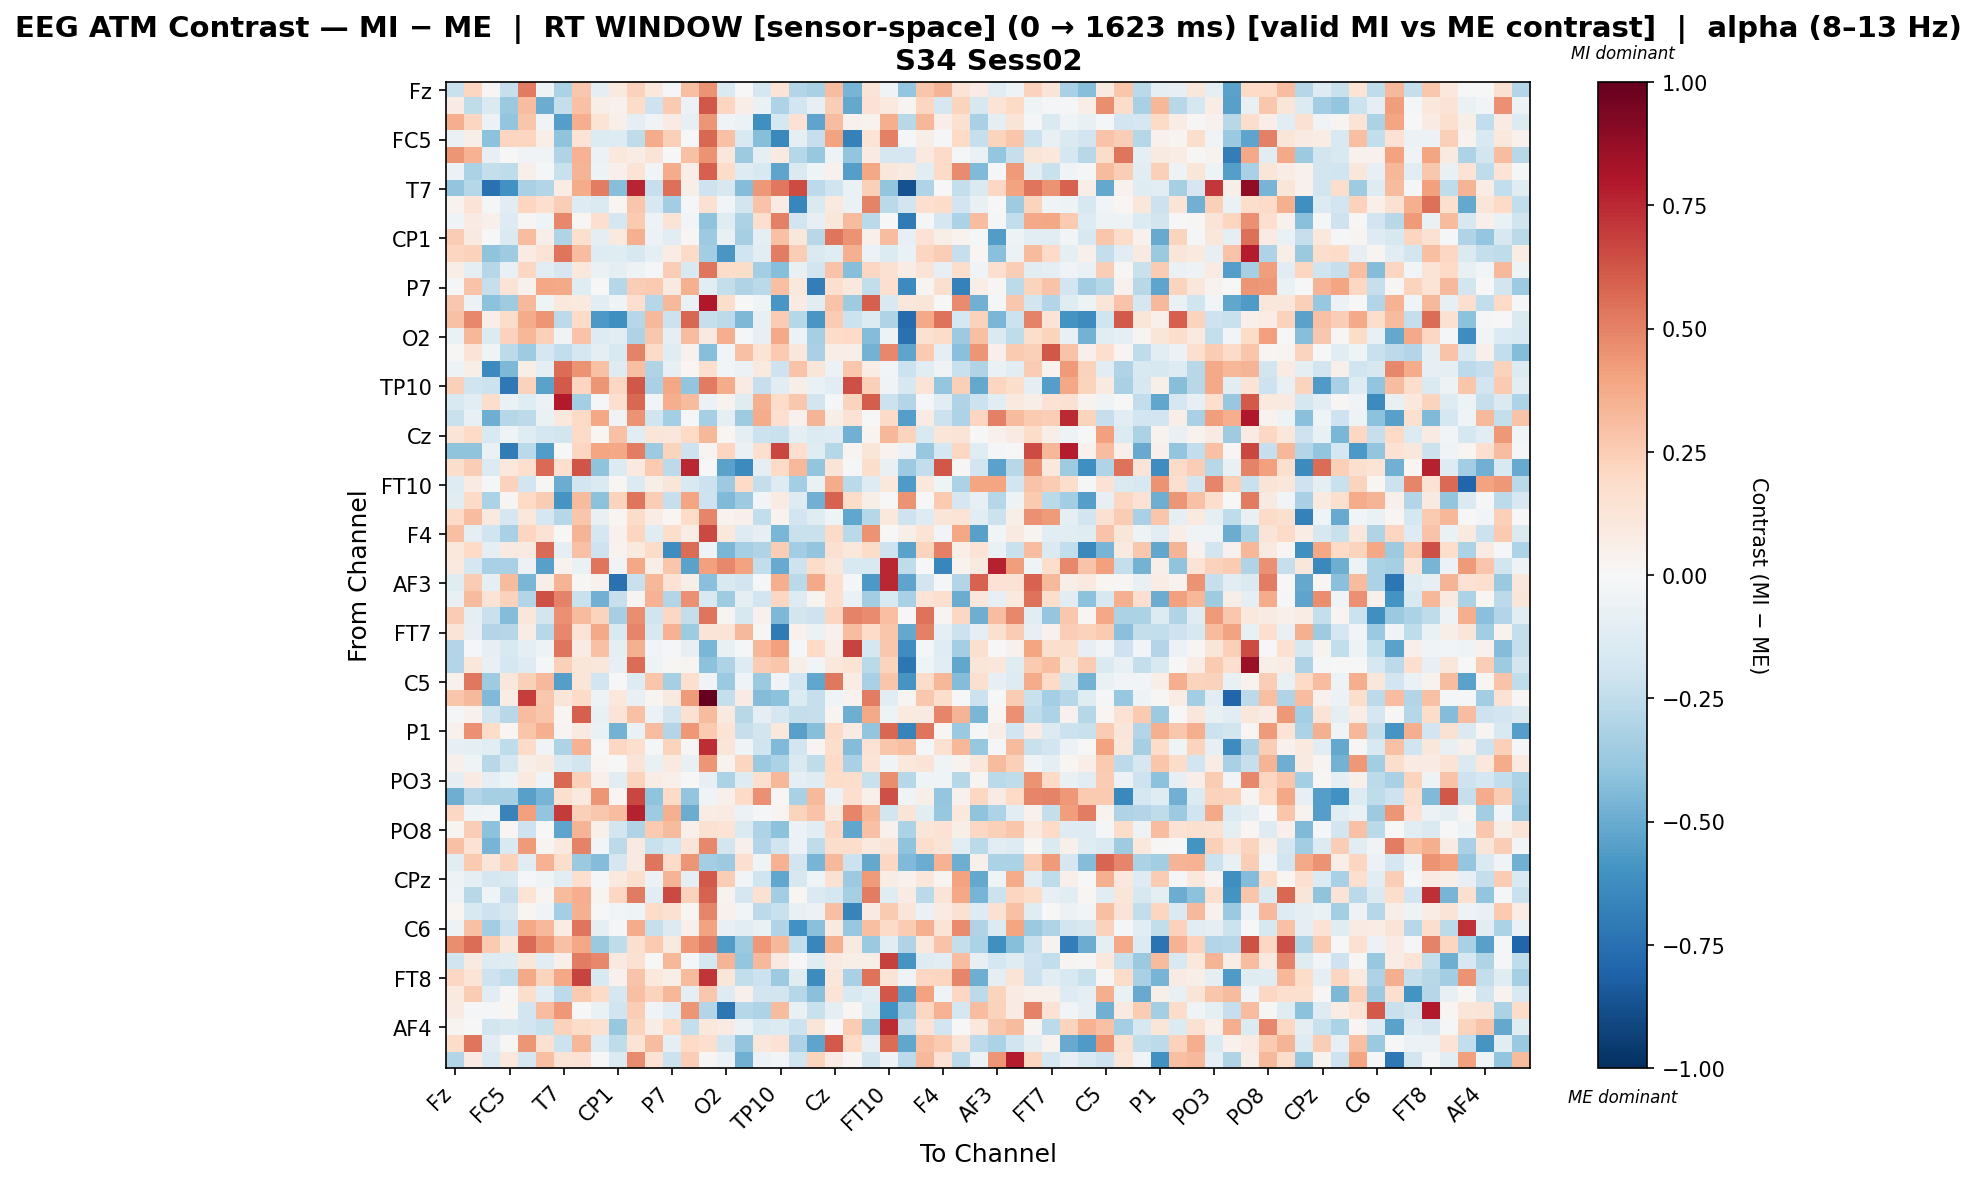

Data behind this chart, as committed beside it:
, Fz, F3, FT9, FC5, FC1, C3, T7, TP9, CP5, CP1, Pz, P3, P7, O1, Oz, O2, P4, P8, TP10, CP6, CP2, Cz, C4
Fz, -0.2188, 0.2166, 0.009721, -0.2322, 0.523, -0.0495, -0.3196, 0.2693, -0.08871, 0.1005, 0.2286, 0.1017, -0.01422, 0.3001, 0.4459, -0.1436, 0.005539, -0.1759, 0.1395, -0.2929, -0.3251, 0.3119, -0.4658
F3, 0.08192, -0.2541, -0.1435, -0.3743, 0.3091, -0.4936, -0.2408, 0.2949, 0.06103, 0.04198, 0.1842, -0.2067, 0.2642, -0.06075, 0.6231, 0.2159, 0.06394, -0.06551, -0.3113, -0.1905, -0.08342, 0.2456, -0.5085
FT9, 0.3625, 0.2137, -0.05538, -0.3936, 0.2793, -0.03418, -0.5494, 0.3614, 0.1395, 0.04841, -0.09684, -0.03373, 0.08314, -0.08253, 0.4421, -0.03579, -0.06216, -0.6158, -0.179, 0.1478, -0.5291, 0.3054, 0.04473
FC5, -0.06426, 0.06015, -0.4095, 0.2157, 0.2186, 0.06593, -0.3993, 0.1352, -0.1336, -0.1286, -0.2563, 0.3745, 0.2388, 0.007317, 0.5734, 0.2913, -0.1503, -0.428, -0.648, -0.08848, -0.2323, 0.4052, -0.6731
FC1, 0.4405, 0.3482, -0.08425, -0.003921, -0.03633, -0.03188, -0.3003, 0.3465, -0.05753, 0.1069, 0.0763, 0.1273, 0.0009058, 0.2964, 0.447, 0.1106, -0.3661, -0.09104, 0.08942, -0.2831, -0.3786, -0.04731, -0.3979
C3, -0.06119, -0.3125, -0.2353, -0.2564, 0.05034, -0.01461, -0.2193, 0.3389, -0.04714, 0.05, 0.1367, -0.0303, 0.3709, 0.06996, 0.601, 0.1819, -0.1308, -0.1553, -0.5261, -0.1447, -0.04478, 0.0395, -0.5501
T7, -0.3968, -0.2815, -0.7425, -0.6073, -0.3253, -0.2903, 0.07258, 0.3676, 0.5128, -0.4235, 0.763, -0.2322, 0.5498, 0.06031, -0.2095, -0.1564, -0.4365, 0.4333, 0.529, 0.6515, -0.2602, -0.2023, -0.06347
TP9, 0.03463, 0.1347, -0.01002, -0.1135, 0.2158, 0.1674, 0.2472, -0.1325, -0.1432, 0.0185, 0.2772, -0.1632, -0.3515, -0.01187, 0.1533, -0.02989, -0.1799, 0.2851, 0.07845, -0.6546, -0.1433, 0.09536, -0.06906
CP5, -0.04494, 0.08229, 0.05271, -0.1312, 0.01473, -0.04078, 0.4832, 0.009523, 0.1643, -0.1677, 0.2614, -0.04879, 0.1317, -0.02658, -0.3996, -0.1249, -0.3149, 0.1629, 0.5032, -0.193, -0.08538, 0.1128, 0.317
CP1, 0.2529, 0.0898, 0.004131, -0.1424, 0.3084, 0.05482, -0.2988, 0.1611, -0.08766, 0.09648, 0.3535, -0.059, -0.1096, 0.01459, -0.3662, -0.07138, -0.3315, -0.09976, 0.2907, 0.1118, -0.2747, 0.5321, 0.4471
Pz, 0.2134, 0.2272, -0.4047, -0.3524, 0.08441, 0.1358, 0.5364, 0.3063, -0.1312, -0.1228, -0.159, -0.08856, 0.07143, 0.1911, -0.3491, -0.5789, -0.1979, -0.1171, 0.5118, 0.2423, -0.1414, -0.1246, 0.358
P3, 0.06478, -0.08953, -0.2823, -0.076, 0.204, -0.1044, -0.1688, 0.1046, -0.06495, -0.09562, -0.05425, -0.01248, 0.2485, -0.1557, 0.5335, 0.1812, 0.1851, -0.3429, -0.4241, -0.07548, -0.189, 0.2865, -0.426
P7, -0.01157, 0.2838, -0.2304, 0.1383, 0.04077, 0.3863, 0.3783, -0.1223, -0.002524, -0.2832, 0.2498, 0.2625, 0.08889, 0.3554, -0.1094, -0.2355, -0.3045, -0.268, 0.3036, 0.1091, -0.6913, 0.1678, 0.1064
O1, 0.268, -0.0582, -0.4072, -0.3524, 0.3211, -0.04383, 0.1058, 0.1001, -0.1044, -0.04488, 0.1642, -0.2814, 0.3278, -0.06444, 0.7999, 0.1722, 0.0001424, -0.04108, -0.5818, 0.0788, -0.1063, 0.2833, -0.3593
Oz, 0.2902, 0.4792, 0.05778, 0.1816, 0.3741, 0.4437, -0.263, 0.1978, -0.5779, -0.6146, -0.282, 0.323, -0.2177, 0.5715, -0.231, -0.261, -0.453, -0.08062, 0.253, -0.2814, -0.5794, 0.2503, -0.2137
O2, -0.06378, 0.335, -0.1345, 0.2266, 0.3298, 0.2367, -0.03744, 0.2883, -0.1266, -0.1158, -0.3071, 0.2689, -0.09328, 0.3122, 0.09107, 0.3636, -0.02259, -0.08262, 0.381, -0.05623, -0.3314, 0.1873, 0.2021
P4, 0.01245, 0.1331, -0.04525, -0.2632, -0.3527, -0.1737, -0.246, -0.1651, -0.09475, -0.151, 0.4995, 0.1879, -0.1175, 0.04313, -0.4244, -0.02528, 0.291, 0.1344, 0.2611, 0.1165, -0.3266, 0.06991, 0.0557
P8, -0.05009, 0.05542, -0.6343, -0.4474, 0.06216, -0.08969, 0.5559, 0.4496, 0.2913, -0.127, 0.299, -0.301, -0.0834, 0.01801, 0.1601, -0.03006, -0.05533, 0.09768, -0.205, 0.2875, 0.1187, -0.05774, 0.2668
TP10, 0.2401, -0.1959, -0.2175, -0.7122, 0.2273, -0.5347, 0.6146, 0.215, 0.4418, 0.2031, 0.6178, -0.3275, 0.3868, -0.3936, 0.5181, 0.3689, 0.0846, -0.2269, -0.1062, 0.0557, -0.06809, -0.1161, 0.6452
CP6, -0.1513, -0.1073, 0.175, -0.06723, -0.1172, -0.05684, 0.7922, -0.3421, -0.01718, 0.1705, 0.5771, -0.03091, 0.3647, 0.3137, -0.0548, 0.03751, -0.1184, 0.3537, 0.1805, 0.2691, -0.1816, -0.01393, 0.2196
CP2, -0.225, -0.07703, -0.4902, -0.2887, -0.2653, -0.0663, 0.1036, 0.1971, 0.388, -0.03571, 0.4495, -0.1999, -0.3411, -0.01834, -0.3355, -0.09282, -0.352, 0.3687, 0.168, 0.04495, 0.3419, 0.05919, 0.1448
Cz, 0.1262, 0.1959, -0.1549, -0.03976, -0.1205, -0.1786, -0.1872, 0.1946, 0.01909, 0.2892, -0.1095, 0.1202, 0.1115, 0.1974, 0.3341, 0.0164, -0.08974, -0.211, -0.225, -0.09623, -0.1336, -0.1257, -0.4833
C4, -0.3987, -0.3993, -0.06511, -0.6979, -0.2717, -0.5584, 0.006688, 0.2162, 0.3925, 0.3865, 0.5136, -0.3619, 0.2215, -0.2075, 0.03053, 0.2132, -0.06804, 0.1635, 0.6646, 0.1667, -0.1235, -0.2816, 0.02768
T8, 0.1756, 0.2453, -0.1354, 0.1025, 0.1678, 0.5627, 0.1716, 0.6306, -0.4037, -0.1362, 0.09856, 0.2652, -0.2602, 0.7561, 0.004748, -0.5343, -0.6336, -0.08656, 0.1983, 0.3212, -0.3977, 0.1308, -0.01486
FT10, -0.131, 0.08098, -0.008835, 0.2337, -0.1872, 0.0136, -0.4938, -0.1908, -0.147, 0.02033, -0.1406, 0.05847, 0.1188, -0.153, -0.2113, -0.3626, 0.1992, -0.2349, -0.1326, -0.3382, -0.06305, 0.372, -0.2673
FC6, -0.1134, 0.1908, -0.3132, 0.02628, 0.2013, 0.2508, -0.5865, 0.3139, -0.4093, 0.2196, 0.5321, 0.2477, -0.227, 0.3949, -0.2081, -0.4416, -0.361, -0.02443, 0.08266, -0.1265, -0.4835, 0.5874, 0.1802
FC2, 0.195, 0.3087, 0.1005, -0.1651, 0.1042, -0.1707, -0.2861, 0.2808, -0.07529, 0.01918, 0.1871, 0.07642, 0.01667, 0.1841, 0.4876, 0.03772, 0.05248, -0.2457, 0.03808, -0.1882, -0.1249, -0.03939, -0.5189
F4, 0.2978, -0.09139, -0.1993, -0.3279, 0.2152, 0.1477, 0.003314, 0.3423, -0.17, 0.03997, 0.216, -0.1179, 0.1729, 0.07666, 0.6637, 0.1087, -0.1261, -0.0842, -0.4558, -0.2218, -0.2256, 0.1949, -0.2657
F8, 0.1025, 0.1994, -0.09023, 0.09372, 0.087, 0.5646, -0.08634, 0.2901, -0.2045, 0.03233, 0.1003, 0.1806, -0.6244, 0.5591, -0.04337, -0.4597, -0.3324, -0.2979, 0.2496, -0.3447, -0.3961, 0.152, 0.1058
AF7, 0.09593, -0.1712, -0.322, -0.3234, -0.05703, -0.5411, 0.03556, -0.06397, 0.5355, -0.03479, 0.3875, 0.06697, 0.2766, -0.5323, 0.4113, 0.4804, 0.4018, -0.2456, -0.5, -0.2104, 0.1838, 0.1129, -0.1524
AF3, -0.1188, 0.2524, -0.09359, 0.3142, -0.4558, 0.05773, 0.3411, 0.01542, 0.04465, -0.7474, -0.219, 0.3282, 0.1427, 0.06162, -0.4202, -0.1512, -0.1941, -0.01189, 0.367, -0.2685, 0.3803, 0.1658, -0.02283
AFz, -0.07722, 0.3192, 0.1347, 0.23, -0.2907, 0.6404, 0.4962, -0.2194, -0.4794, -0.2328, 0.02584, 0.3482, -0.2948, 0.4533, -0.1524, -0.3531, -0.09675, -0.1908, 0.2104, -0.132, 0.02954, 0.1578, -0.06467
F1, 0.2553, -0.08973, -0.2203, -0.4319, 0.1117, -0.1845, 0.4578, 0.3126, 0.2188, -0.3322, 0.4616, -0.2022, 0.2042, -0.2357, 0.5387, 0.0261, -0.1622, 0.03972, -0.4486, -0.182, -0.2093, 0.2116, 0.493
FT7, 0.1399, -0.07841, -0.2949, -0.2883, 0.07659, -0.2801, 0.4781, 0.1371, 0.377, -0.1497, 0.4913, -0.1587, 0.3462, -0.3552, 0.1306, 0.1342, 0.3215, 0.01489, -0.7091, 0.03912, -0.0585, 0.04685, 0.3062
FC3, -0.2898, -0.009478, -0.08243, -0.1488, -0.1014, -0.04772, 0.534, 0.08192, 0.2957, -0.09942, 0.3559, -0.02589, -0.01671, -0.08325, -0.4568, -0.07809, -0.02165, 0.3349, 0.4091, -0.02216, 0.2021, 0.06773, 0.6727
C1, -0.2931, 0.1105, -0.07357, -0.1774, -0.1323, -0.008057, 0.2397, 0.1174, 0.1123, -0.07878, 0.5615, -0.05438, 0.01478, 0.03045, -0.4082, -0.3098, -0.125, 0.2501, 0.2796, 0.06209, -0.02858, 0.1073, 0.1376
C5, 0.04098, 0.5235, -0.3586, 0.1122, 0.2372, 0.3242, -0.5544, 0.118, -0.188, 0.00304, -0.128, 0.2788, -0.3355, 0.159, -0.03309, -0.3699, -0.0375, -0.3706, -0.03272, -0.1933, -0.521, 0.5262, 0.0733
TP7, 0.2794, 0.3274, -0.4443, 0.07551, 0.6883, 0.2658, 0.1206, 0.1928, -0.05454, 0.1049, -0.07127, 0.02577, 0.09328, 0.4228, 1.0, -0.2388, 0.07816, -0.4302, -0.4118, -0.1352, -0.2296, -0.04455, 0.03261
CP3, -0.01396, 0.04573, -0.1819, -0.2742, 0.3085, 0.2784, 0.01987, 0.5995, -0.07087, 0.1279, 0.2905, -0.06169, -0.1799, 0.1538, 0.3193, 0.08598, -0.2741, -0.09166, -0.1703, -0.2407, -0.2295, 0.02847, -0.4867
P1, 0.0393, 0.4575, 0.1865, 0.01984, 0.2807, 0.3545, 0.02944, 0.08637, -0.06327, -0.4718, -0.06369, 0.3059, -0.2964, 0.4357, 0.265, 0.1332, -0.2289, -0.1818, 0.1048, -0.5401, -0.426, 0.188, 0.08113
P5, -0.07923, -0.08744, -0.115, -0.2543, 0.1916, -0.03793, -0.3079, 0.3498, 0.0, 0.2063, 0.1647, -0.01441, 0.22, 0.01166, 0.7416, 0.1217, -0.03825, -0.1985, -0.4437, -0.1876, 0.03011, 0.1764, -0.4374
PO7, 0.05263, -0.0463, -0.2743, -0.1737, 0.05837, 0.09244, -0.148, -0.1863, 0.01852, 0.0003718, 0.1251, -0.07428, 0.09825, -0.07483, 0.4377, 0.03263, 0.2145, -0.3723, -0.3143, -0.1465, -0.2578, 0.1968, -0.3223
PO3, -0.09677, 0.08509, -0.0967, -0.05297, 0.09895, -0.04052, 0.5779, 0.2349, 0.0477, -0.1163, 0.2242, 0.07763, 0.04959, -0.00197, -0.08376, -0.3135, -0.1257, 0.1604, 0.335, -0.1004, -0.1175, 0.1859, 0.1788
POz, -0.4852, -0.2923, -0.3335, -0.3347, -0.54, -0.4647, 0.1615, 0.09436, 0.4406, 0.01959, 0.6648, -0.3987, 0.1927, -0.397, -0.03444, 0.0478, 0.1944, 0.4586, 0.01083, -0.3266, 0.3257, -0.05721, 0.1686
PO4, 0.2056, -0.04641, -0.03021, -0.6681, 0.4111, -0.3929, 0.6996, 0.2411, 0.2718, 0.3104, 0.7687, -0.356, 0.3526, -0.4936, 0.07116, 0.08539, -0.05624, -0.01968, 0.03011, 0.2191, 0.288, 0.09564, 0.4848
PO8, 0.02547, 0.249, -0.4076, 0.02212, -0.2098, -0.004544, -0.5269, 0.337, 0.04924, -0.1872, -0.3036, 0.2579, 0.3132, 0.05208, 0.15, 0.139, -0.1426, -0.309, -0.4102, -0.06213, -0.1037, 0.2085, -0.5161
P6, 0.2896, 0.1439, -0.4622, -0.1551, 0.428, 0.02699, 0.09549, 0.4925, -0.02593, -0.2585, 0.09242, -0.2238, -0.1748, 0.1314, 0.4813, -0.1813, 0.04898, -0.2935, -0.1986, -0.06016, -0.2535, 0.1731, 0.1768
P2, -0.1089, 0.259, 0.1208, 0.2274, -0.1078, 0.3446, 0.1742, -0.3693, -0.4373, -0.166, 0.08955, 0.5321, 0.1878, 0.4391, -0.3427, -0.3604, 0.1707, -0.04355, 0.3488, -0.1851, -0.4642, 0.3238, -0.2184
CPz, -0.05189, -0.09592, -0.1676, -0.1538, -0.01991, -0.03991, -0.1148, 0.1669, -0.01405, 0.0966, 0.1601, -0.05565, 0.3372, -0.087, 0.6146, 0.2489, -0.02588, -0.1957, -0.5174, -0.1571, -0.04041, 0.1518, -0.3672
CP4, -0.04361, -0.2764, -0.042, -0.2339, 0.1343, 0.02568, 0.3168, 0.3611, 0.02417, 0.2062, 0.5209, -0.1084, 0.6591, 0.2285, 0.5892, 0.0341, -0.1696, 0.1562, -0.3499, 0.01769, -0.1464, -0.1719, -0.3303
TP8, 0.0205, -0.1521, -0.2108, -0.1622, 0.01754, -0.03725, -0.3362, 0.3593, -0.004433, -0.03038, -0.04293, 0.1856, 0.1526, 0.02223, 0.4865, 0.04079, -0.02409, -0.259, -0.2259, -0.07674, -0.05659, 0.2971, -0.6684
C6, -0.05104, 0.2907, -0.3455, -0.2128, 0.3768, 0.3248, 0.07693, 0.5369, -0.09854, -0.02077, 0.3684, -0.2331, -0.1361, 0.05105, 0.4059, -0.07497, -0.113, -0.06903, -0.3037, -0.6034, -0.4179, 0.0999, -0.378
C2, 0.4666, 0.5553, 0.2655, 0.1243, 0.5648, 0.4332, 0.2929, 0.3858, -0.369, -0.2525, 0.164, 0.2582, 0.0935, 0.4347, 0.5109, -0.5611, -0.3677, 0.4346, 0.3359, -0.2441, -0.6538, 0.3571, 0.08692
FC4, -0.1974, 0.08595, -0.1289, -0.1189, 0.1105, -0.1083, 0.05226, 0.5119, 0.4807, 0.08731, 0.1527, 0.00619, 0.329, -0.02279, -0.1773, 0.3392, -0.3855, 0.321, 0.08729, 0.006536, -0.1248, 0.08087, 0.06198
FT8, 0.2051, 0.1382, -0.2042, -0.2497, 0.3806, 0.2228, 0.3888, 0.6723, -0.1553, 0.03988, 0.2853, 0.1089, 0.05516, 0.319, 0.7134, 0.1215, -0.2461, -0.2172, -0.3668, -0.1181, -0.6296, 0.1125, -0.3264
F6, 0.09441, 0.2556, -0.1028, 0.01107, 0.1732, -0.1156, -0.2617, 0.2591, 0.1893, -0.1784, 0.301, 0.2265, 0.3315, -0.08727, 0.2727, -0.1259, 0.05394, -0.1912, -0.187, -0.2888, -0.4152, 0.1357, -0.1499
AF8, 0.08097, -0.0129, -0.01615, 0.02302, -0.1928, 0.3057, 0.434, -0.003983, -0.06866, -0.2023, 0.2467, -0.0314, -0.1097, 0.4398, -0.2922, -0.7259, -0.2862, -0.3121, 0.3141, -0.07332, -0.2263, -0.08675, 0.02179
AF4, 0.02352, -0.006335, -0.1811, -0.1528, -0.1887, -0.2265, 0.2315, 0.1839, 0.1499, -0.3781, 0.2195, 0.07149, 0.1983, -0.2391, 0.102, 0.08327, -0.05593, -0.1527, -0.1348, -0.2161, 0.1214, 0.005611, 0.2543
F2, 0.1824, 0.5363, -0.1115, 0.009991, 0.4403, 0.1492, -0.2156, 0.3326, -0.1321, -0.2552, 0.1333, 0.3088, -0.09967, 0.2014, 0.1699, -0.1871, -0.3907, 0.1104, 0.1426, -0.308, -0.5305, 0.6111, 0.2011
FCz, -0.2958, 0.08403, -0.1473, 0.105, -0.1649, 0.2987, 0.1345, 0.1423, -0.0003553, -0.1382, 0.4722, 0.1458, -0.2177, 0.2466, 0.01037, -0.06102, -0.478, -0.05756, -0.02761, -0.2028, 0.2206, 0.08289, 0.01149
